Run: headless pygame with SDL's dummy video driver; simulated clock (each Clock.tick advances the game by its frame time, no real sleeping); random seed 0; keys injected as events and as key.get_pressed() state; no mouse input.
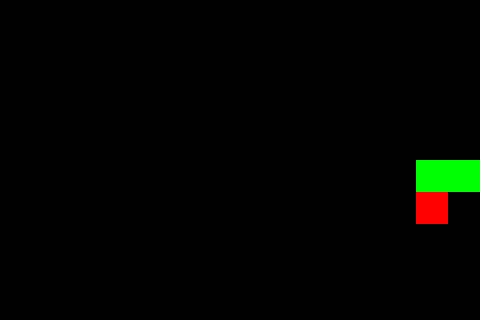
Frame 1 of 1 · flips 1–60 · no input (game ended)

The pygame program that drew these frames:

import pygame
import random

pygame.init()

TILE = 32
GRID_W = 15
GRID_H = 10

screen = pygame.display.set_mode((GRID_W * TILE, GRID_H * TILE))
clock = pygame.time.Clock()

# Snake setup
head = [GRID_W//2, GRID_H//2]
body = [[head[0]-1, head[1]], [head[0]-2, head[1]]]
direction = [1, 0]

def spawn_apple():
    while True:
        pos = [random.randrange(GRID_W), random.randrange(GRID_H)]
        if pos != head and pos not in body:
            return pos

apple = spawn_apple()
score = 0

running = True
while running:
    for event in pygame.event.get():
        if event.type == pygame.QUIT:
            running = False
        if event.type == pygame.KEYDOWN:
            if event.key == pygame.K_w and direction != [0, 1]:
                direction = [0, -1]
            elif event.key == pygame.K_s and direction != [0, -1]:
                direction = [0, 1]
            elif event.key == pygame.K_a and direction != [1, 0]:
                direction = [-1, 0]
            elif event.key == pygame.K_d and direction != [-1, 0]:
                direction = [1, 0]

    # Move snake
    new_head = [head[0] + direction[0], head[1] + direction[1]]
    body.insert(0, head.copy())
    head = new_head

    # Apple
    if head == apple:
        apple = spawn_apple()
        score += 1
    else:
        body.pop()

    # Collision
    if (head[0] < 0 or head[0] >= GRID_W or
        head[1] < 0 or head[1] >= GRID_H or
        head in body):
        print("Game Over! Score:", score)
        running = False

    # Draw
    screen.fill((0, 0, 0))

    # Apple
    pygame.draw.rect(screen, (255, 0, 0), (apple[0]*TILE, apple[1]*TILE, TILE, TILE))

    # Body
    for b in body:
        pygame.draw.rect(screen, (0, 255, 0), (b[0]*TILE, b[1]*TILE, TILE, TILE))

    # Head
    pygame.draw.rect(screen, (0, 0, 255), (head[0]*TILE, head[1]*TILE, TILE, TILE))

    pygame.display.flip()
    clock.tick(10)

pygame.quit()
